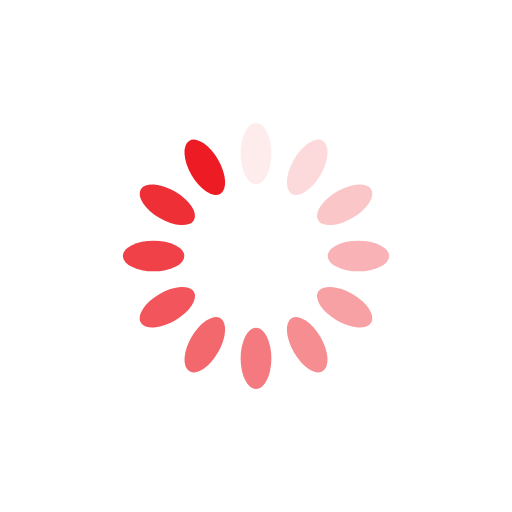
t = 0.00 s
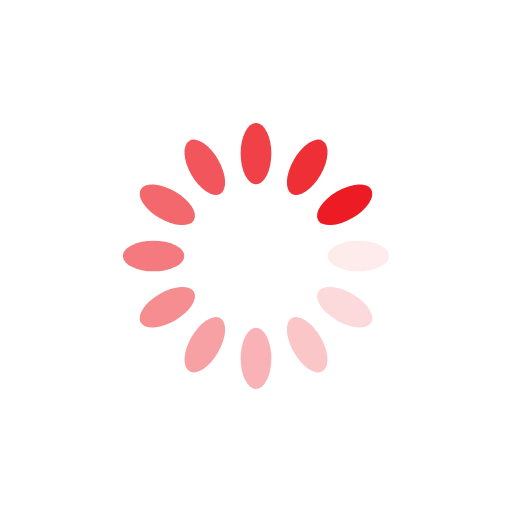
t = 0.25 s
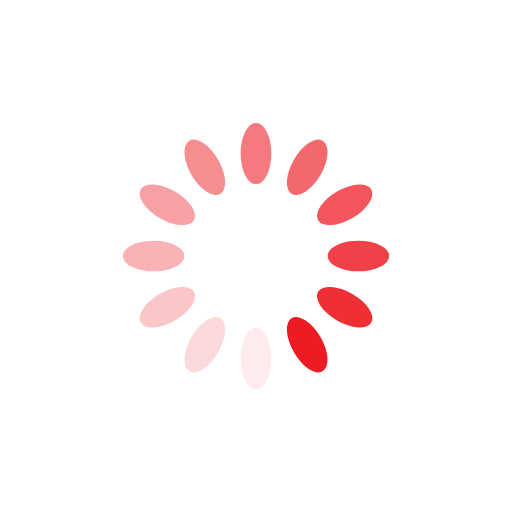
t = 0.50 s
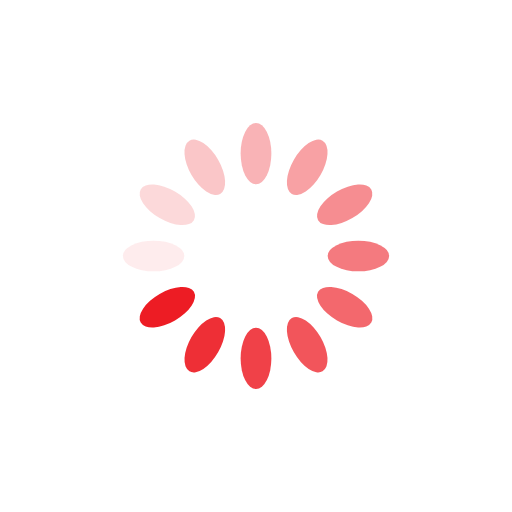
t = 0.75 s

The animated SVG that drew these frames (rendered in a browser with its animation timeline set to each time). Animation: 12 SMIL elements (animate=12); one cycle of 1.00 s, repeats indefinitely.

<svg xmlns="http://www.w3.org/2000/svg" viewBox="0 0 100 100" preserveAspectRatio="xMidYMid" width="200" height="200" style="shape-rendering: auto; display: block; background: transparent;" xmlns:xlink="http://www.w3.org/1999/xlink"><g><g transform="rotate(0 50 50)">
  <rect fill="#ed1c24" height="12" width="6" ry="6" rx="3" y="24" x="47">
    <animate repeatCount="indefinite" begin="-0.9166666666666666s" dur="1s" keyTimes="0;1" values="1;0" attributeName="opacity"></animate>
  </rect>
</g><g transform="rotate(30 50 50)">
  <rect fill="#ed1c24" height="12" width="6" ry="6" rx="3" y="24" x="47">
    <animate repeatCount="indefinite" begin="-0.8333333333333334s" dur="1s" keyTimes="0;1" values="1;0" attributeName="opacity"></animate>
  </rect>
</g><g transform="rotate(60 50 50)">
  <rect fill="#ed1c24" height="12" width="6" ry="6" rx="3" y="24" x="47">
    <animate repeatCount="indefinite" begin="-0.75s" dur="1s" keyTimes="0;1" values="1;0" attributeName="opacity"></animate>
  </rect>
</g><g transform="rotate(90 50 50)">
  <rect fill="#ed1c24" height="12" width="6" ry="6" rx="3" y="24" x="47">
    <animate repeatCount="indefinite" begin="-0.6666666666666666s" dur="1s" keyTimes="0;1" values="1;0" attributeName="opacity"></animate>
  </rect>
</g><g transform="rotate(120 50 50)">
  <rect fill="#ed1c24" height="12" width="6" ry="6" rx="3" y="24" x="47">
    <animate repeatCount="indefinite" begin="-0.5833333333333334s" dur="1s" keyTimes="0;1" values="1;0" attributeName="opacity"></animate>
  </rect>
</g><g transform="rotate(150 50 50)">
  <rect fill="#ed1c24" height="12" width="6" ry="6" rx="3" y="24" x="47">
    <animate repeatCount="indefinite" begin="-0.5s" dur="1s" keyTimes="0;1" values="1;0" attributeName="opacity"></animate>
  </rect>
</g><g transform="rotate(180 50 50)">
  <rect fill="#ed1c24" height="12" width="6" ry="6" rx="3" y="24" x="47">
    <animate repeatCount="indefinite" begin="-0.4166666666666667s" dur="1s" keyTimes="0;1" values="1;0" attributeName="opacity"></animate>
  </rect>
</g><g transform="rotate(210 50 50)">
  <rect fill="#ed1c24" height="12" width="6" ry="6" rx="3" y="24" x="47">
    <animate repeatCount="indefinite" begin="-0.3333333333333333s" dur="1s" keyTimes="0;1" values="1;0" attributeName="opacity"></animate>
  </rect>
</g><g transform="rotate(240 50 50)">
  <rect fill="#ed1c24" height="12" width="6" ry="6" rx="3" y="24" x="47">
    <animate repeatCount="indefinite" begin="-0.25s" dur="1s" keyTimes="0;1" values="1;0" attributeName="opacity"></animate>
  </rect>
</g><g transform="rotate(270 50 50)">
  <rect fill="#ed1c24" height="12" width="6" ry="6" rx="3" y="24" x="47">
    <animate repeatCount="indefinite" begin="-0.16666666666666666s" dur="1s" keyTimes="0;1" values="1;0" attributeName="opacity"></animate>
  </rect>
</g><g transform="rotate(300 50 50)">
  <rect fill="#ed1c24" height="12" width="6" ry="6" rx="3" y="24" x="47">
    <animate repeatCount="indefinite" begin="-0.08333333333333333s" dur="1s" keyTimes="0;1" values="1;0" attributeName="opacity"></animate>
  </rect>
</g><g transform="rotate(330 50 50)">
  <rect fill="#ed1c24" height="12" width="6" ry="6" rx="3" y="24" x="47">
    <animate repeatCount="indefinite" begin="0s" dur="1s" keyTimes="0;1" values="1;0" attributeName="opacity"></animate>
  </rect>
</g><g></g></g><!-- [ldio] generated by https://loading.io --></svg>